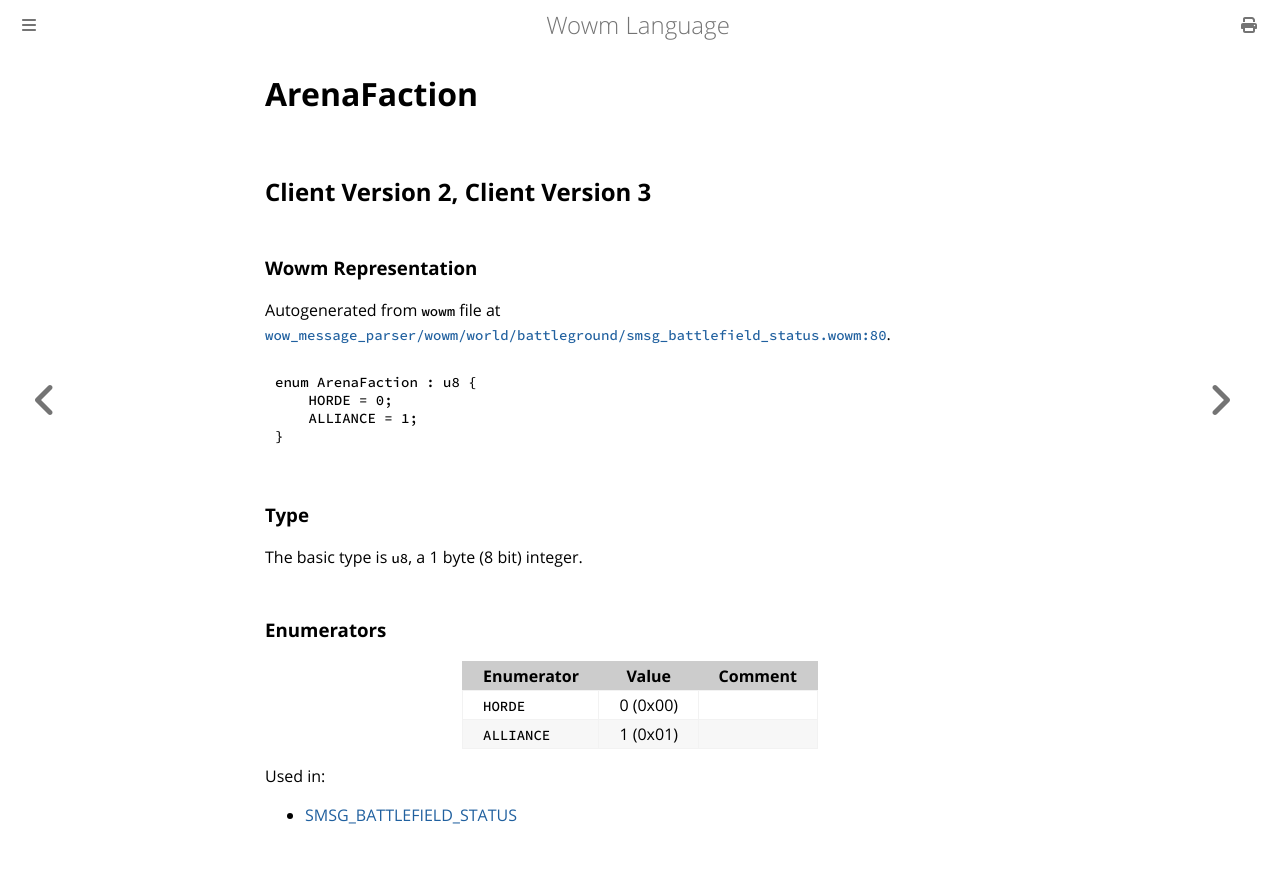

repository: gtker/wow_messages · page: docs/arenafaction.html · generator: mdbook

# ArenaFaction

## Client Version 2, Client Version 3

### Wowm Representation

Autogenerated from `wowm` file at [`wow_message_parser/wowm/world/battleground/smsg_battlefield_status.wowm:80`](https://github.com/gtker/wow_messages/tree/main/wow_message_parser/wowm/world/battleground/smsg_battlefield_status.wowm#L80).

```rust,ignore
enum ArenaFaction : u8 {
    HORDE = 0;
    ALLIANCE = 1;
}
```
### Type
The basic type is `u8`, a 1 byte (8 bit) integer.
### Enumerators
| Enumerator | Value  | Comment |
| --------- | -------- | ------- |
| `HORDE` | 0 (0x00) |  |
| `ALLIANCE` | 1 (0x01) |  |

Used in:
* [SMSG_BATTLEFIELD_STATUS](smsg_battlefield_status.md)
